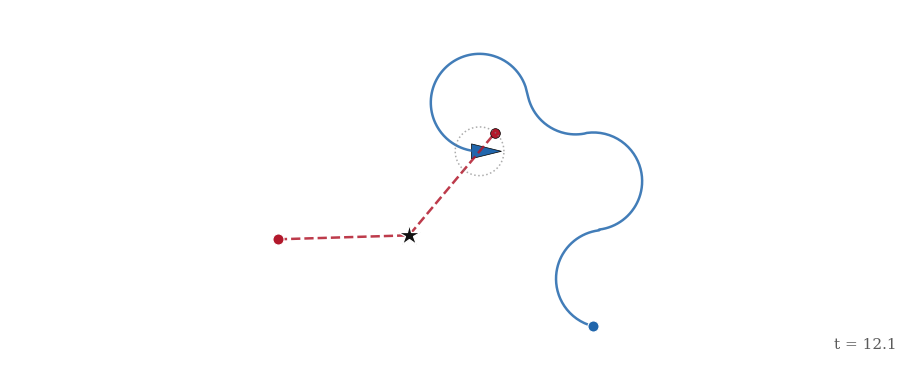

The script that saved this image:
"""Render the composite (dispersal ★) chase from talk.py's beat-7 slider cell
as a looping hero GIF for the landing page. The trajectory data is computed
exactly as talk.py's _beat10_reveal cell computes it (same terminal conditions,
same RHS, same solver settings, same lift/stitch); only the rendering differs
(wide hero frame, animated over forward time instead of slider-scrubbed).
"""
import numpy as np
from scipy.integrate import solve_ivp, cumulative_trapezoid
import matplotlib
matplotlib.use("Agg")
import matplotlib.pyplot as plt
from matplotlib.animation import FuncAnimation, PillowWriter

W = 0.45          # W_FIXED
ELL = 0.5         # ELL_TILDE_FIXED
N = 300           # samples per segment (talk.py _N)

# --- dynamics: phi = -sign(sigma), psi* = atan2(p1, p2) ---------------------
def rhs_forward(tt, s, w):
    x1, x2, p1, p2 = s
    sigma = p2 * x1 - p1 * x2
    phi = -np.sign(sigma)
    n = np.hypot(p1, p2)
    sinpsi, cospsi = p1 / n, p2 / n
    return [-phi * x2 + w * sinpsi,
            phi * x1 + w * cospsi - 1.0,
            -phi * p2,
            phi * p1]

def rhs_backward(tt, s, w):
    return [-v for v in rhs_forward(tt, s, w)]

def compute_terminal_conditions(alpha_arr, w_val, ell_val):
    x1_T = ell_val * np.cos(alpha_arr)
    x2_T = ell_val * np.sin(alpha_arr)
    lam = -1.0 / (ell_val * (w_val - np.sin(alpha_arr)))
    return np.column_stack([x1_T, x2_T, lam * x1_T, lam * x2_T])

def adaptive_tau(sol, t0, t1, n):
    tc = np.linspace(t0, t1, 200)
    sc = sol.sol(tc)
    sig = sc[3] * sc[0] - sc[2] * sc[1]
    wt = 1.0 + 1.0 / (np.abs(sig) + 0.05)
    cdf = cumulative_trapezoid(wt, tc, initial=0)
    cdf /= cdf[-1]
    tau = np.interp(np.linspace(0, 1, n), cdf, tc)
    tau[0], tau[-1] = t0, t1
    return tau

# --- the two crossing characteristics (A at 40 deg, B at 95 deg) ------------
sab = {}
for lbl, a in [("A", np.radians(40.0)), ("B", np.radians(95.0))]:
    ic = compute_terminal_conditions(np.array([a]), W, ELL)[0]
    sab[lbl] = solve_ivp(rhs_backward, [0, 15.0], ic, args=(W,),
                         method="RK45", max_step=0.02, dense_output=True,
                         rtol=1e-12, atol=1e-14)
Nc = 2000
tauA = np.linspace(0, sab["A"].t[-1], Nc)
tauB = np.linspace(0, sab["B"].t[-1], Nc)
sA, sB = sab["A"].sol(tauA), sab["B"].sol(tauB)
mind, ciA, ciB = 1e10, 0, 0
for ti in range(Nc):
    d = np.sqrt((sB[0] - sA[0, ti]) ** 2 + (sB[1] - sA[1, ti]) ** 2)
    j = int(np.argmin(d))
    if d[j] < mind:
        mind, ciA, ciB = d[j], ti, j

# --- lift to lab frame and stitch the composite (verbatim logic) ------------
t1 = adaptive_tau(sab["A"], 0, tauA[ciA], N)
x11, x21, p11, p21 = sab["A"].sol(t1)
phi1 = -np.sign(p21 * x11 - p11 * x21)
th1 = cumulative_trapezoid(-phi1, t1, initial=0)
psiA = np.arctan2(p11[0], p21[0])
XE1 = -W * np.cos(psiA) * t1
YE1 = -W * np.sin(psiA) * t1
c1, s1 = np.cos(th1), np.sin(th1)
XP1 = XE1 - (-x11 * s1 + x21 * c1)
YP1 = YE1 - (x11 * c1 + x21 * s1)
t2 = adaptive_tau(sab["B"], tauB[ciB], sab["B"].t[-1], N)
x12, x22, p12, p22 = sab["B"].sol(t2)
phi2 = -np.sign(p22 * x12 - p12 * x22)
thc = th1[-1]
th2 = thc + cumulative_trapezoid(-phi2, t2, initial=0)
psiB = np.arctan2(p12[0], p22[0]) + thc
dt2 = t2 - t2[0]
XE2 = XE1[-1] - W * np.cos(psiB) * dt2
YE2 = YE1[-1] - W * np.sin(psiB) * dt2
c2, s2 = np.cos(th2), np.sin(th2)
XP2 = XE2 - (-x12 * s2 + x22 * c2)
YP2 = YE2 - (x12 * c2 + x22 * s2)
XP = np.concatenate([XP1, XP2[1:]])[::-1]
YP = np.concatenate([YP1, YP2[1:]])[::-1]
XE = np.concatenate([XE1, XE2[1:]])[::-1]
YE = np.concatenate([YE1, YE2[1:]])[::-1]
TH = np.concatenate([th1, th2[1:]])[::-1]
tauc = np.concatenate([t1, tauA[ciA] + dt2[1:]])
TF = tauc[-1] - tauc[::-1]
XP -= XE[0]; YP -= YE[0]; XE -= XE[0]; YE -= YE[0]
switch_idx = len(XP) - N
print(f"chase: T = {TF[-1]:.2f}, switch at t = {TF[switch_idx]:.2f}, "
      f"final dist = {np.hypot(XP[-1]-XE[-1], YP[-1]-YE[-1]):.3f}")

# --- render -----------------------------------------------------------------
x_all = np.concatenate([XP, XE]); y_all = np.concatenate([YP, YE])
xmid = (x_all.min() + x_all.max()) / 2
ymid = (y_all.min() + y_all.max()) / 2
half_w = (x_all.max() - x_all.min()) / 2 + 0.9
half_h = (y_all.max() - y_all.min()) / 2 + 0.9
ASPECT = 2.5  # width / height of the hero frame
if half_w / half_h < ASPECT:
    half_w = half_h * ASPECT
else:
    half_h = half_w / ASPECT

fig, ax = plt.subplots(figsize=(9.0, 9.0 / ASPECT), dpi=110)
fig.subplots_adjust(0, 0, 1, 1)
ax.set_xlim(xmid - half_w, xmid + half_w)
ax.set_ylim(ymid - half_h, ymid + half_h)
ax.set_aspect("equal")
ax.set_xticks([]); ax.set_yticks([])
for sp in ax.spines.values():
    sp.set_visible(False)
fig.patch.set_facecolor("white")
ax.set_facecolor("white")

line_p, = ax.plot([], [], "-", color="#2166ac", lw=1.8, alpha=0.85)
line_e, = ax.plot([], [], "--", color="#b2182b", lw=1.8, alpha=0.85)
start_p, = ax.plot(XP[0], YP[0], "o", color="#2166ac", ms=8, mec="white", mew=0.8)
start_e, = ax.plot(XE[0], YE[0], "o", color="#b2182b", ms=8, mec="white", mew=0.8)
tri = ax.fill([], [], color="#2166ac", ec="black", lw=0.5)[0]
dot_e, = ax.plot([], [], "o", color="#b2182b", ms=7, mec="black", mew=0.5)
circ = np.linspace(0, 2 * np.pi, 100)
cap, = ax.plot([], [], ":", color="gray", lw=1.1, alpha=0.65)
star, = ax.plot([], [], "*", color="#111111", ms=16, mec="white", mew=0.9)
star.set_visible(False)
clock = ax.text(0.985, 0.05, "", transform=ax.transAxes, ha="right", va="bottom",
                fontsize=11, color="#5a5a5a", family="serif")

FRAMES = 84   # animated frames
HOLD = 18     # extra frames holding the final state
times = np.concatenate([np.linspace(0, TF[-1], FRAMES),
                        np.full(HOLD, TF[-1])])
SZ = 0.45

def draw(k):
    t_now = times[k]
    i = max(0, min(np.searchsorted(TF, t_now, side="right"), len(TF) - 1))
    line_p.set_data(XP[:i + 1], YP[:i + 1])
    line_e.set_data(XE[:i + 1], YE[:i + 1])
    xp, yp, th = XP[i], YP[i], TH[i]
    tri.set_xy(np.column_stack([
        [xp + SZ * np.cos(th), xp + SZ * 0.5 * np.cos(th + 2.4), xp + SZ * 0.5 * np.cos(th - 2.4)],
        [yp + SZ * np.sin(th), yp + SZ * 0.5 * np.sin(th + 2.4), yp + SZ * 0.5 * np.sin(th - 2.4)]]))
    dot_e.set_data([XE[i]], [YE[i]])
    cap.set_data(xp + ELL * np.cos(circ), yp + ELL * np.sin(circ))
    if i >= switch_idx:
        star.set_data([XE[switch_idx]], [YE[switch_idx]])
        star.set_visible(True)
    else:
        star.set_visible(False)
    clock.set_text(f"t = {t_now:4.1f}")
    return line_p, line_e, tri, dot_e, cap, star, clock

anim = FuncAnimation(fig, draw, frames=len(times), blit=True)
OUT = "chase.gif"  # run from site/
anim.save(OUT, writer=PillowWriter(fps=12))
import os
print(f"wrote {OUT}: {os.path.getsize(OUT)/1e6:.2f} MB, "
      f"{len(times)} frames @ 12 fps")
